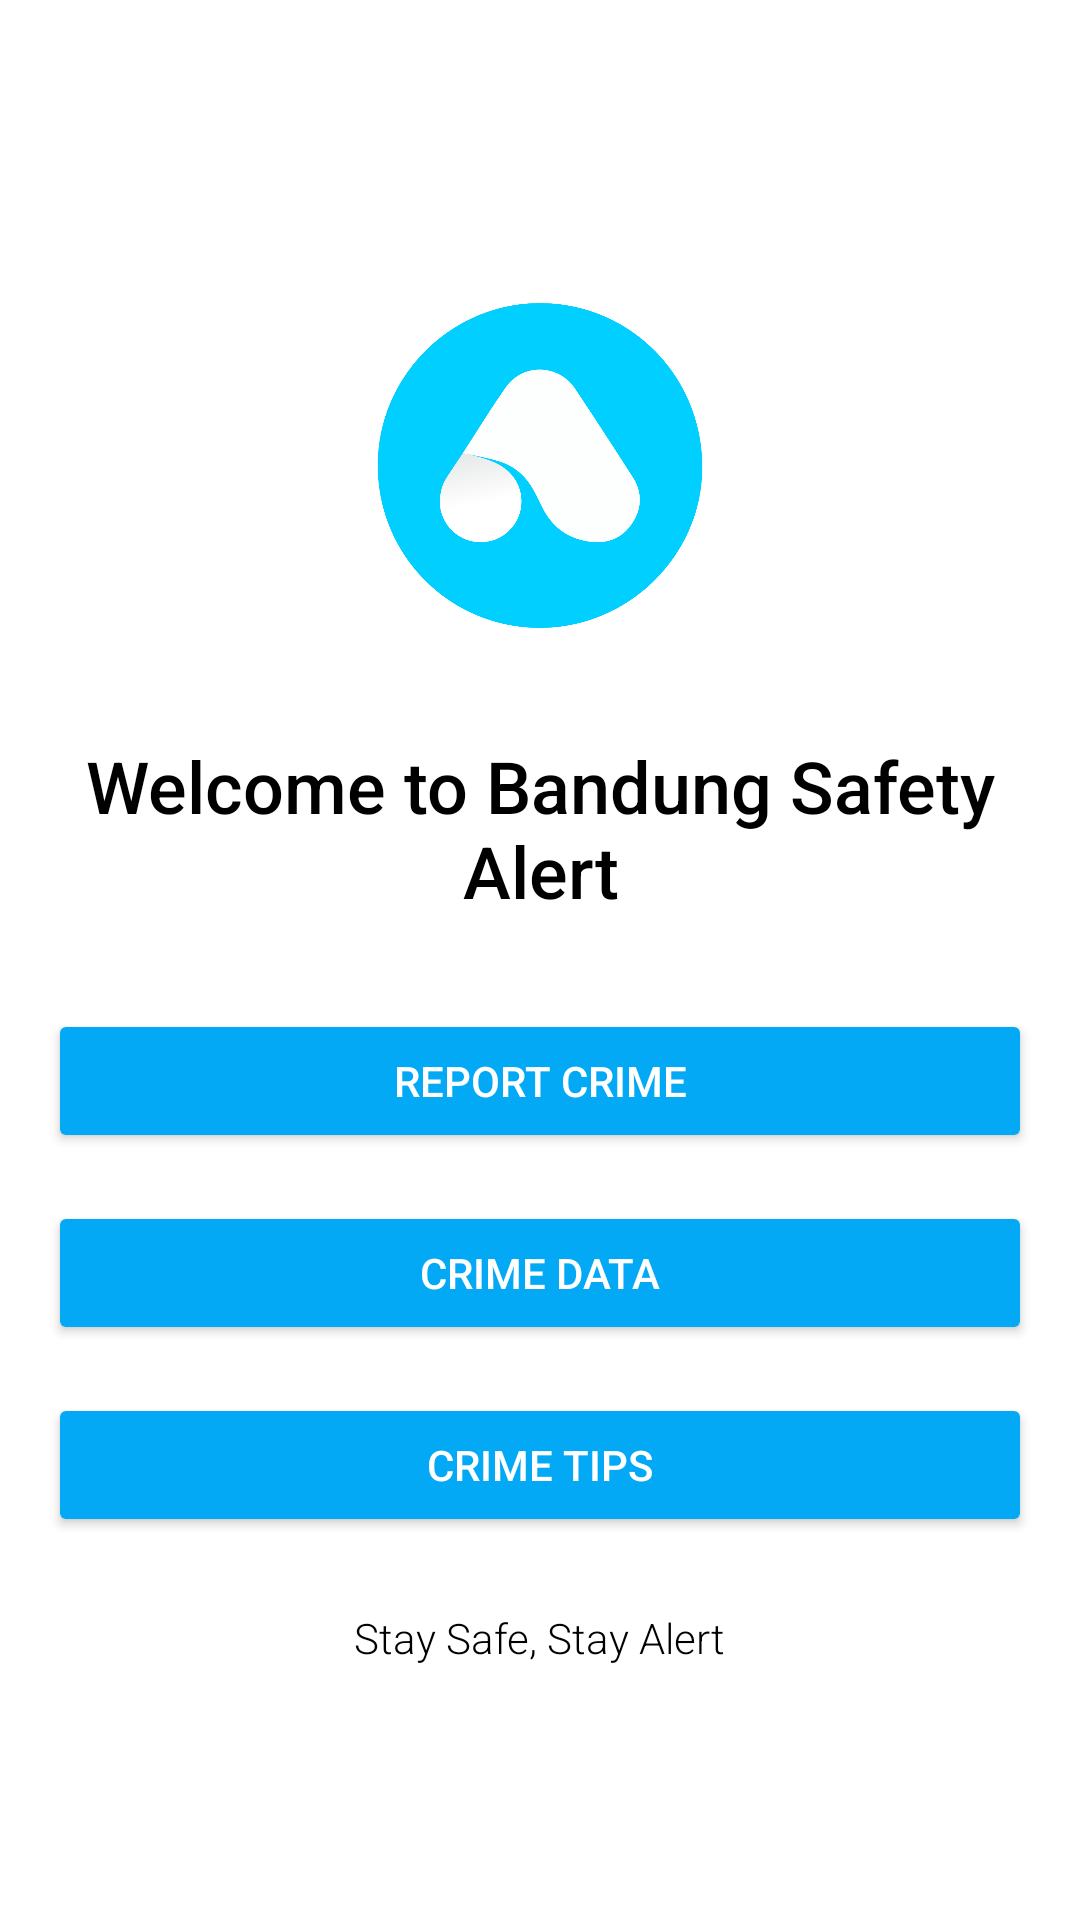

Write the Android layout XML for this screen, with the resource values it uses.
<!-- AndroidManifest.xml: application theme Theme.BandungSafetyAlert -->
<!-- res/layout/activity_main.xml -->
<?xml version="1.0" encoding="utf-8"?>
<LinearLayout xmlns:android="http://schemas.android.com/apk/res/android"
    android:layout_width="match_parent"
    android:layout_height="match_parent"
    android:orientation="vertical"
    android:padding="16dp"
    android:gravity="center"
    android:background="@color/white">

    <ImageView
        android:layout_width="110dp"
        android:layout_height="141dp"
        android:layout_marginBottom="20dp"
        android:src="@drawable/ic_logo" />

    <TextView
        android:layout_width="wrap_content"
        android:layout_height="wrap_content"
        android:text="@string/welcome_message"
        android:textSize="24sp"
        android:textColor="@android:color/black"
        android:layout_marginBottom="30dp"
        android:gravity="center"
        android:fontFamily="sans-serif-medium" />

    <Button
        android:id="@+id/btnReportCrime"
        android:layout_width="match_parent"
        android:layout_height="wrap_content"
        android:text="@string/report_crime"
        android:layout_marginBottom="16dp"
        android:backgroundTint="#FF03A9F4"
        android:textColor="@android:color/white"
        android:fontFamily="sans-serif-medium" />

    <Button
        android:id="@+id/btnCrimeData"
        android:layout_width="match_parent"
        android:layout_height="wrap_content"
        android:text="@string/crime_data"
        android:layout_marginBottom="16dp"
        android:backgroundTint="#FF03A9F4"
        android:textColor="@android:color/white"
        android:fontFamily="sans-serif-medium" />

    <Button
        android:id="@+id/btnCrimeTips"
        android:layout_width="match_parent"
        android:layout_height="wrap_content"
        android:text="@string/crime_tips"
        android:backgroundTint="#FF03A9F4"
        android:textColor="@android:color/white"
        android:fontFamily="sans-serif-medium" />

    <TextView
        android:layout_width="wrap_content"
        android:layout_height="wrap_content"
        android:text="@string/app_footer"
        android:textSize="14sp"
        android:textColor="@android:color/black"
        android:layout_marginTop="24dp"
        android:gravity="center"
        android:fontFamily="sans-serif-light" />

</LinearLayout>
<!-- resources referenced by this layout -->
<resources>
  <color name="white">#FFFFFFFF</color>
  <!-- drawable ic_logo: png bitmap (drawable, 29122 bytes) -->
  <string name="app_footer">Stay Safe, Stay Alert</string>
  <string name="crime_data">Crime Data</string>
  <string name="crime_tips">Crime Tips</string>
  <string name="report_crime">Report Crime</string>
  <string name="welcome_message">Welcome to Bandung Safety Alert</string>
  <style name="Theme.BandungSafetyAlert" parent="Base.Theme.BandungSafetyAlert" />
  <style name="Base.Theme.BandungSafetyAlert" parent="Theme.Material3.DayNight.NoActionBar">
          
          
      </style>
</resources>
